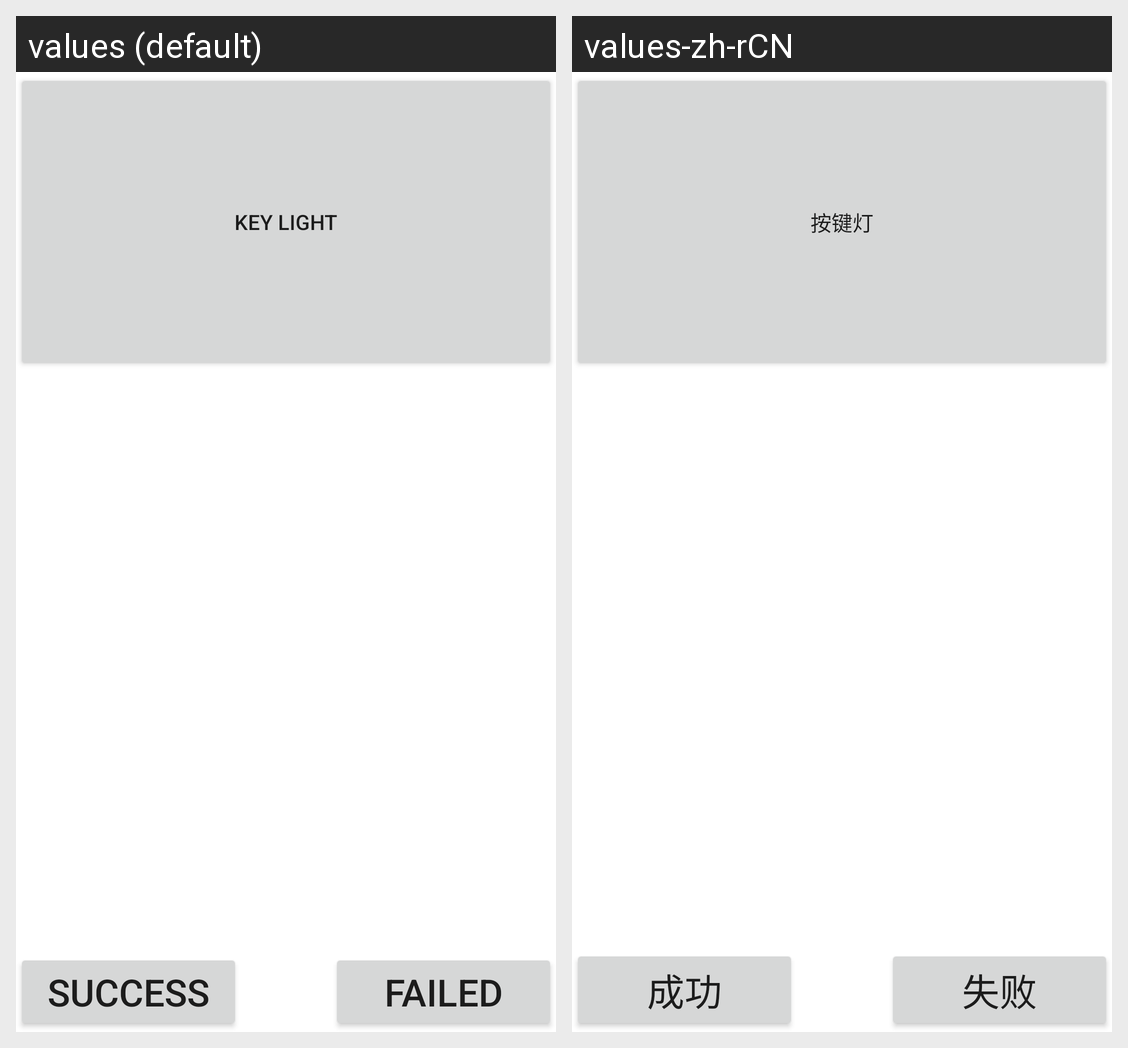

Strings drawn on this Android screen and how each of the app's shown locales translates them:
Android screen res/layout/buttonlight_test.xml rendered under 2 locales, left to right: values (default), values-zh-rCN. Device: Nexus 5 (rendered at 1080×1920; each locale shown at half size, 540×960, under a caption strip naming it); theme Theme.MaterialComponents.DayNight.NoActionBar.
Strings drawn on this screen, with the default value and each locale's value (text and hints the layout hard-codes, and strings that could not be matched under every locale, appear in the picture but are not listed):

Button_Test_ButtonLight
  values: Key Light
  values-zh-rCN: 按键灯

Button_Status_Success
  values: Success
  values-zh-rCN: 成功

Button_Status_Fail
  values: Failed
  values-zh-rCN: 失败
